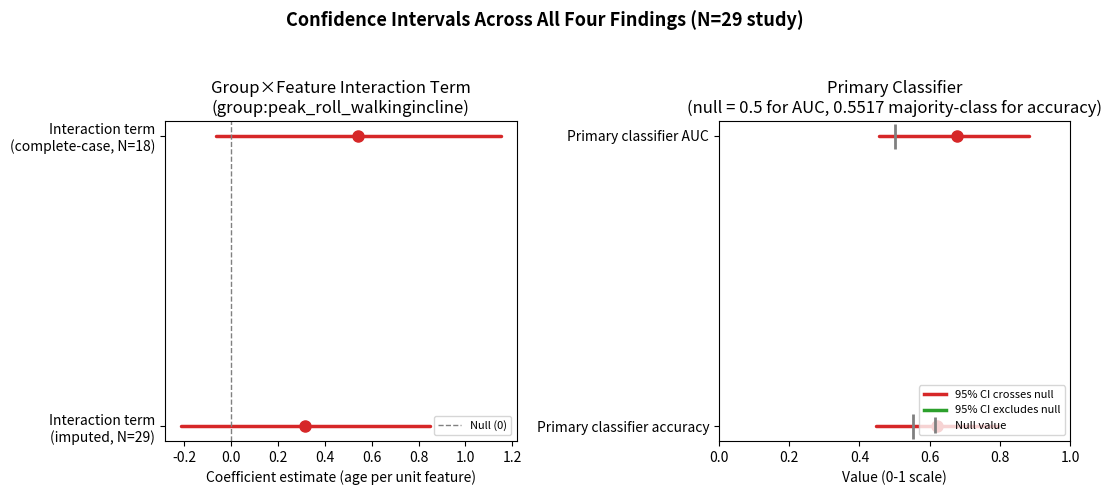

This figure's Python source:
"""
Forest-plot style figure consolidating point estimates + 95% CIs already
computed and saved this session. No new computation -- pure visualization.
"""
import matplotlib
matplotlib.use("Agg")
import matplotlib.pyplot as plt
import numpy as np

OUT_PNG = r"c:\Users\Deepak Babu P K\OneDrive\Desktop\Laura_Handover\PythonAnalysis\confidence_interval_forest_plot.png"

# label, point estimate, ci_lower, ci_upper, null value, panel (0=interaction coef, 1=proportion/AUC scale)
rows = [
    ("Interaction term\n(complete-case, N=18)", 0.5429, -0.0639, 1.1498, 0.0, 0),
    ("Interaction term\n(imputed, N=29)", 0.3163, -0.2145, 0.8470, 0.0, 0),
    ("Primary classifier AUC", 0.6779, 0.4545, 0.8824, 0.5, 1),
    ("Primary classifier accuracy", 0.6207, 0.4483, 0.7931, 0.5517, 1),
]

fig, axes = plt.subplots(1, 2, figsize=(11, 5), gridspec_kw={"width_ratios": [1, 1]})

# -- Panel 0: interaction coefficient (own scale) --
ax = axes[0]
panel0 = [r for r in rows if r[5] == 0]
y_pos = np.arange(len(panel0))[::-1]
for i, (label, est, lo, hi, null, _) in zip(y_pos, panel0):
    crosses = lo <= null <= hi
    color = "#d62728" if crosses else "#2ca02c"
    ax.plot([lo, hi], [i, i], color=color, linewidth=2.5, solid_capstyle="round")
    ax.plot(est, i, "o", color=color, markersize=8, zorder=3)
ax.axvline(0.0, color="gray", linestyle="--", linewidth=1, label="Null (0)")
ax.set_yticks(y_pos)
ax.set_yticklabels([r[0] for r in panel0])
ax.set_xlabel("Coefficient estimate (age per unit feature)")
ax.set_title("Group×Feature Interaction Term\n(group:peak_roll_walkingincline)")
ax.legend(loc="lower right", fontsize=8)

# -- Panel 1: AUC / accuracy (0-1 scale, own nulls) --
ax = axes[1]
panel1 = [r for r in rows if r[5] == 1]
y_pos = np.arange(len(panel1))[::-1]
for i, (label, est, lo, hi, null, _) in zip(y_pos, panel1):
    crosses = lo <= null <= hi
    color = "#d62728" if crosses else "#2ca02c"
    ax.plot([lo, hi], [i, i], color=color, linewidth=2.5, solid_capstyle="round")
    ax.plot(est, i, "o", color=color, markersize=8, zorder=3)
    ax.plot(null, i, "|", color="gray", markersize=18, markeredgewidth=2, zorder=2)
ax.set_yticks(y_pos)
ax.set_yticklabels([r[0] for r in panel1])
ax.set_xlabel("Value (0-1 scale)")
ax.set_xlim(0, 1)
ax.set_title("Primary Classifier\n(null = 0.5 for AUC, 0.5517 majority-class for accuracy)")

from matplotlib.lines import Line2D
legend_elems = [
    Line2D([0], [0], color="#d62728", lw=2.5, label="95% CI crosses null"),
    Line2D([0], [0], color="#2ca02c", lw=2.5, label="95% CI excludes null"),
    Line2D([0], [0], marker="|", color="gray", lw=0, markersize=12, markeredgewidth=2, label="Null value"),
]
ax.legend(handles=legend_elems, loc="lower right", fontsize=8)

fig.suptitle("Confidence Intervals Across All Four Findings (N=29 study)", fontsize=13, fontweight="bold")
fig.tight_layout(rect=[0, 0, 1, 0.94])
fig.savefig(OUT_PNG, dpi=150)
print(f"Saved -> {OUT_PNG}")
